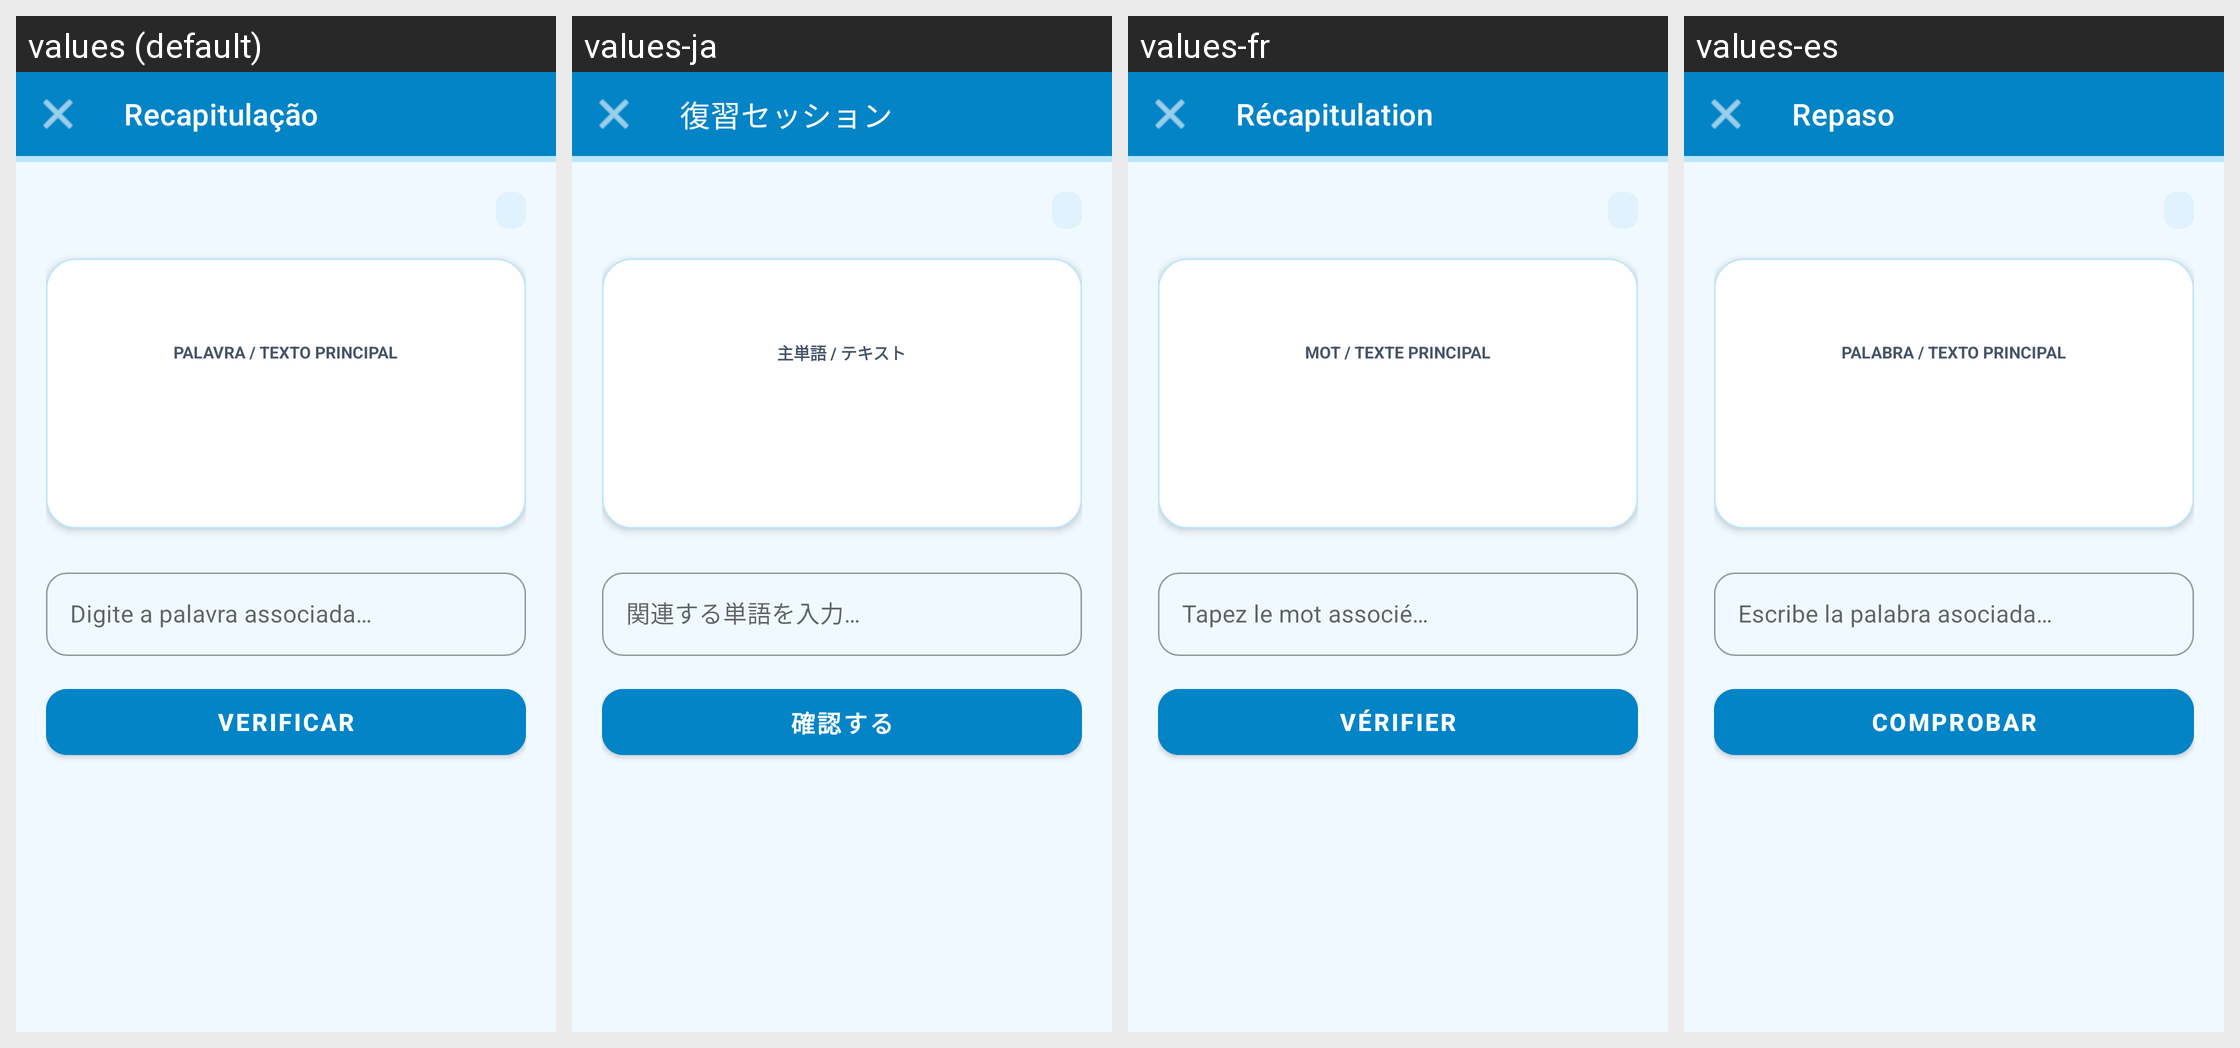

Translations of the strings shown on this Android screen, per locale in the grid:
Android screen res/layout/activity_game.xml rendered under 4 locales, left to right: values (default), values-ja, values-fr, values-es. Device: Nexus 5 (rendered at 1080×1920; each locale shown at half size, 540×960, under a caption strip naming it); theme Theme.Vocabulary.
Other locales in the repository, not shown: values-de, values-en, values-zh.
Strings drawn on this screen, with the default value and each locale's value (text and hints the layout hard-codes, and strings that could not be matched under every locale, appear in the picture but are not listed):

recap_title
  values: Recapitulação
  values-ja: 復習セッション
  values-fr: Récapitulation
  values-es: Repaso

primary_word_card_label
  values: Palavra / Texto Principal
  values-ja: 主単語 / テキスト
  values-fr: Mot / Texte Principal
  values-es: Palabra / Texto Principal

your_answer_hint
  values: Digite a palavra associada…
  values-ja: 関連する単語を入力…
  values-fr: Tapez le mot associé…
  values-es: Escribe la palabra asociada…

check_answer
  values: Verificar
  values-ja: 確認する
  values-fr: Vérifier
  values-es: Comprobar
